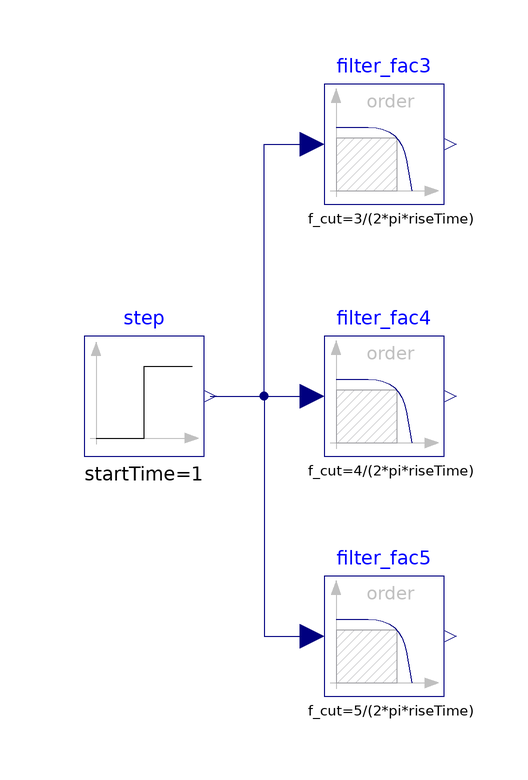

This picture is the connection diagram that the Modelica source below describes through its graphical annotations.

model FilterWithRiseTime_3
  "Demonstrates to use the rise time instead of the cut-off frequency to define a filter"
  import Modelica.Constants.pi;
  extends Modelica.Icons.Example;
  parameter Integer order=2 "Filter order";
  parameter Modelica.Units.SI.Time riseTime=2 "Time to reach the step input";

  Modelica.Blocks.Continuous.Filter filter_fac5(f_cut=5/(2*pi*riseTime), order=order) 
    annotation (Placement(transformation(extent={{-20,-20},{0,0}})));
  Modelica.Blocks.Sources.Step step(startTime=1) 
    annotation (Placement(transformation(extent={{-60,20},{-40,40}})));
  Modelica.Blocks.Continuous.Filter filter_fac4(f_cut=4/(2*pi*riseTime), order=order) 
    annotation (Placement(transformation(extent={{-20,20},{0,40}})));
  Modelica.Blocks.Continuous.Filter filter_fac3(f_cut=3/(2*pi*riseTime), order=order) 
    annotation (Placement(transformation(extent={{-20,62},{0,82}})));
equation
  connect(step.y, filter_fac5.u) annotation (Line(
      points={{-39,30},{-30,30},{-30,-10},{-22,-10}}, color={0,0,127}));
  connect(step.y, filter_fac4.u) annotation (Line(
      points={{-39,30},{-22,30}}, color={0,0,127}));
  connect(step.y, filter_fac3.u) annotation (Line(
      points={{-39,30},{-30,30},{-30,72},{-22,72}}, color={0,0,127}));
  annotation (experiment(StopTime=4), Documentation(info="<html>
<p>
Filters are usually parameterized with the cut-off frequency.
Sometimes, it is more meaningful to parameterize a filter with its
rise time, i.e., the time it needs until the output reaches the end value
of a step input. This is performed with the formula:
</p>

<blockquote><pre>
f_cut = fac/(2*pi*riseTime);
</pre></blockquote>

<p>
where \"fac\" is typically 3, 4, or 5. The following image shows
the results of a simulation of this example model
(riseTime = 2 s, fac=3, 4, and 5):
</p>

<img src=\"modelica://Modelica/Resources/Images/Blocks/Examples/FilterWithRiseTime.png\"
     alt=\"FilterWithRiseTime.png\">

<p>
Since the step starts at 1 s, and the rise time is 2 s, the filter output y
shall reach the value of 1 after 1+2=3 s. Depending on the factor \"fac\" this is
reached with different precisions. This is summarized in the following table:
</p>

<blockquote><table border=\"1\" cellspacing=\"0\" cellpadding=\"2\">
<tr>
   <td>Filter order</td>
   <td>Factor fac</td>
   <td>Percentage of step value reached after rise time</td>
</tr>
<tr>
   <td align=\"center\">1</td>
   <td align=\"center\">3</td>
   <td align=\"center\">95.1 %</td>
</tr>
<tr>
   <td align=\"center\">1</td>
   <td align=\"center\">4</td>
   <td align=\"center\">98.2 %</td>
</tr>
<tr>
   <td align=\"center\">1</td>
   <td align=\"center\">5</td>
   <td align=\"center\">99.3 %</td>
</tr>

<tr>
   <td align=\"center\">2</td>
   <td align=\"center\">3</td>
   <td align=\"center\">94.7 %</td>
</tr>
<tr>
   <td align=\"center\">2</td>
   <td align=\"center\">4</td>
   <td align=\"center\">98.6 %</td>
</tr>
<tr>
   <td align=\"center\">2</td>
   <td align=\"center\">5</td>
   <td align=\"center\">99.6 %</td>
</tr>
</table></blockquote>

</html>"));
end FilterWithRiseTime_3;